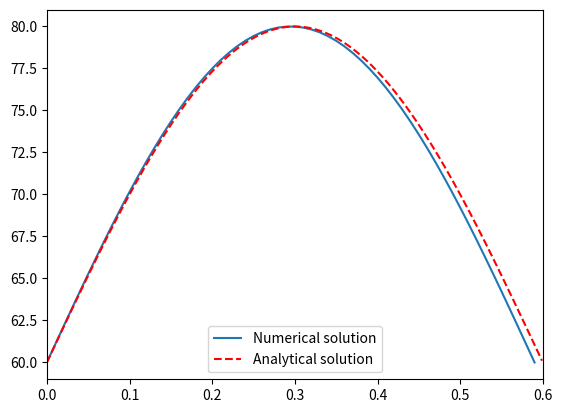

The matplotlib source for this figure:
import numpy as np
import matplotlib.pyplot as plt
import time
L1,L2 = 0.6,0.4
x_squard,y_squard = 60,40 #确定单边的分割数量
dx,dy = L1/x_squard,L2/y_squard
k=dx/dy
print(k)
##确定精确度区间
e = 0.000000001
#构建二维温度平面，此时为0矩阵
t = np.zeros([y_squard,x_squard])
#确定边界条件
tw1,tw2 = 60. ,20.
delta = np.linspace(0,L1,x_squard)
tw3 = tw1+tw2*np.sin(np.pi*delta/L1)
t[0]= tw3
t[1:,0]=tw1
t[y_squard-1]= tw1
t[1:,x_squard-1]=tw1
#将待求解内部区域添加初始值
t[1:y_squard-2,1:x_squard-2]=70
#构建与t完全一致待收敛判断序列
#当序列f全为1时，即每一点位置处符合精确度要求
f = np.zeros_like(t)
f[0]=1
f[1:,0]=1
f[y_squard-1]=1
f[1:,x_squard-1]=1
#通过高斯-赛德尔法进行迭代
x,y=1,1
count=0
start = time.time()
while (f==1).all() == False:
    for x in range(1,x_squard-1):
        for y in range(1,y_squard-1):
            flag=t[y,x]
            t[y,x]=(k*k*t[y-1,x]+k*k*t[y+1,x]+t[y,x-1]+t[y,x+1])/(2*k*k+2)
            #判断是否符合精确度条件
            if abs(t[y,x]-flag) < e:
                f[y,x] = 1
            else:
                f[y,x] = 0
    count=count+1
    print('\r',count,end='',flush=True)
end = time.time()
print("\r高斯-赛德尔法迭代时间：%.2f秒"%(end-start))
#偷懒方法做出图像
#plt.matshow(t,cmap=plt.cm.Reds)
#不给偷懒！
'''
X = np.arange(0,y_squard,1)
Y = t[0:,30]
plt.plot(X*0.4/40,Y,label='Numerical solution')
N = np.arange(0,L2,0.01)
M = tw1+tw2*np.sin(0.3*np.pi/L1)*(np.sinh(np.pi*(0.4-N)/L1)/np.sinh(np.pi*L2/L1))
plt.plot(N,M,'--',color = "red",label='Analytical solution')
plt.xlim(0,0.4)
plt.legend( )
'''
X = np.arange(0,x_squard,1)
Y = t[0,0:]
plt.plot(X*0.6/60,Y,label='Numerical solution')
N = np.arange(0,L1,0.001)
M = tw1+tw2*np.sin(N*np.pi/L1)*(np.sinh(np.pi*L2/L1)/np.sinh(np.pi*L2/L1))
plt.plot(N,M,'--',color = "red",label='Analytical solution')
plt.xlim(0,0.6)
plt.legend( )

plt.show()
#输出矩阵，取三位有效值
print(np.around(t,3))
